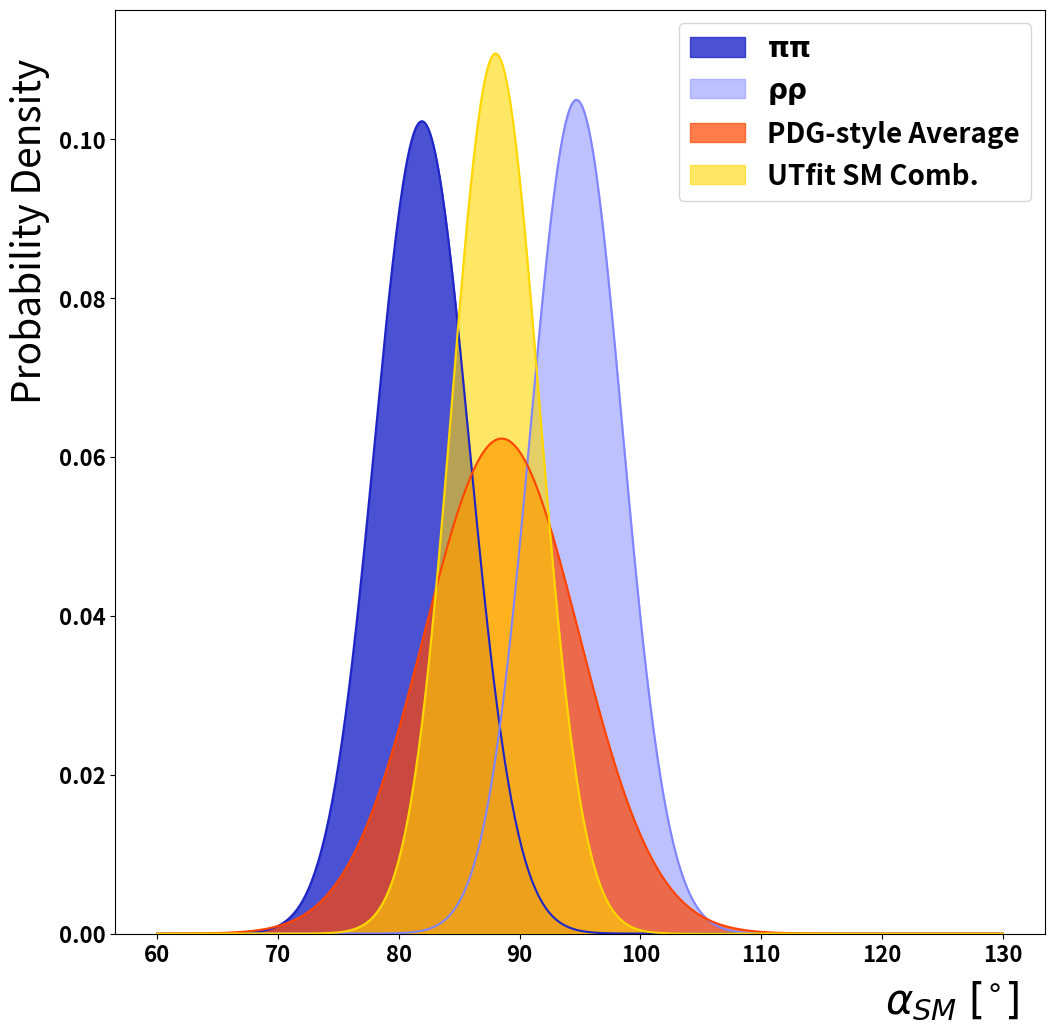

Python code for this plot: (Note: this script raises an exception after producing the figure.)
import numpy as np
import matplotlib.pyplot as plt
from scipy.stats import norm
from matplotlib.patches import Patch
from matplotlib.offsetbox import OffsetImage, AnnotationBbox, TextArea, VPacker
from matplotlib.patches import Rectangle
import matplotlib.image as mpimg

# Parameters
pipi_alphaSM = 81.9
spipi_alphaSM = 3.9

rhorho_alphaSM = 94.7
srhorho_alphaSM = 3.8

#average: 88.4662 +/- 2.72167
#norm chi2: 5.5258 so S: 2.3507
#corrected average: 88.4662 +/- 6.39784

mupdg_alphaSM = 88.5 
spdg_alphaSM = 6.4

all_alphaSM1 = 88.0 
sall_alphaSM1 = 3.6
all_alphaSM2 = 102.9
sall_alphaSM2 = 5.0

pred_alphaSM = 91.7
spred_alphaSM = 1.4

num_samples = 10000000

# Define blue gradient colours
#colours = ['#6baed6', '#2171b5', '#08306b']  # dark to light blue
#colours = ['#3399FF', '#66CCFF', '#99DDFF']  # bright blue gradient
#colours = ['#0066CC', '#3399FF', '#66CCFF']
#colours = ['#005FCC', '#008CFF', '#00BFFF'] 

blues = ['#1E26C8',  # darker blue
          '#3137FD',  # base vivid blue
          '#7F84FF']  # lighter blue

#bzyellow = '#F7B500'
yellows = '#FFD700'
oranges = 'orangered'

colours = ['gray', blues[0], blues[2], oranges, yellows]
alphas = [0.5, 0.8, 0.5, 0.7, 0.6] 

# X range covering both distributions
x = np.linspace(60., 130., 500)

# Compute PDF values
pipi_pdf = norm.pdf(x, pipi_alphaSM, spipi_alphaSM)
rhorho_pdf = norm.pdf(x, rhorho_alphaSM, srhorho_alphaSM)
pdg_pdf = norm.pdf(x, mupdg_alphaSM, spdg_alphaSM)

# Compute the individual PDFs
all1_pdf = norm.pdf(x, all_alphaSM1, sall_alphaSM1)
all2_pdf = norm.pdf(x, all_alphaSM2, sall_alphaSM2)

# Sum of the two distributions
all_pdf = 0.4*all1_pdf + 0.6*all2_pdf 

# 
pred_pdf = norm.pdf(x, pred_alphaSM, spred_alphaSM)

# Plotting
fig, ax = plt.subplots(figsize=(12,12))

#plt.plot(x, pred_pdf, color=colours[0])
#plt.fill_between(x, pred_pdf, color=colours[0], alpha=alphas[0])
plt.plot(x, pipi_pdf, color=colours[1])
plt.fill_between(x, pipi_pdf, color=colours[1], alpha=alphas[1])
plt.plot(x, rhorho_pdf, color=colours[2])
plt.fill_between(x, rhorho_pdf, color=colours[2], alpha=alphas[2])
plt.plot(x, pdg_pdf, color=colours[3])
plt.fill_between(x, pdg_pdf, color=colours[3], alpha=alphas[3])
#plt.plot(x, all_pdf, color=colours[4])
#plt.fill_between(x, all_pdf, color=colours[4], alpha=alphas[4])
plt.plot(x, all1_pdf, color=colours[4])
plt.fill_between(x, all1_pdf, color=colours[4], alpha=alphas[4])
plt.xlabel("x")
plt.ylabel("Probability Density")
plt.ylim(bottom=0)  # Set minimum of y-axis to zero

ax.set_xlabel(r"$\alpha_{SM}\;[^{\circ}]$", fontsize=30)
ax.set_ylabel(r"Probability Density", fontsize=28)
# Move x label to right end and y label to top end
ax.xaxis.set_label_coords(0.90, -0.05)  # (x, y) in axis-relative coordinates                                                                                                          
ax.yaxis.set_label_coords(-0.07, 0.76)
ax.tick_params(axis='both', which='major', labelsize=16)
for label in ax.get_xticklabels() + ax.get_yticklabels():
    label.set_fontweight('bold')

handles = [Rectangle((0,0),1,1, color=c, alpha=a) for c, a in zip(colours, alphas)]
labels = [r'UTfit Pred.', r'$\mathbf{\pi\pi}$', r'$\mathbf{\rho\rho}$', 'PDG-style Average', 'UTfit SM Comb.']

#plt.legend(handles, labels, prop={'size':20,'weight':'bold'})

#selected_handles = [handles[0], handles[-1]]
#selected_labels = [labels[0], labels[-1]]

selected_handles = [handles[1], handles[2], handles[3], handles[4]]
selected_labels = [labels[1], labels[2], labels[3], labels[4]]
plt.legend(selected_handles, selected_labels, prop={'size':20, 'weight':'bold'})

# Load logo
logo = mpimg.imread('../common/logo.png')
imagebox = OffsetImage(logo, zoom=0.17)
# Create TextArea for the label below the logo
#text = TextArea("summer25", textprops=dict(color="#cc0000", fontsize=20, fontweight='bold'))
text = TextArea("summer25", textprops=dict(color="#1434A4", fontsize=20, fontweight='bold'))

# Combine logo and text vertically
logo_and_text = VPacker(children=[imagebox, text],
                        align="center", pad=0, sep=5)
#ab = AnnotationBbox(imagebox, (0.22, 0.98), xycoords='axes fraction',
#                    frameon=False, box_alignment=(1,1))

# Create AnnotationBbox to place it in axes fraction coordinates
ab = AnnotationBbox(logo_and_text, (0.22, 0.98),
                    xycoords='axes fraction',
                    frameon=False,
                    box_alignment=(1,1))

ax.add_artist(ab)

plt.savefig("alphaSM_2025.png", dpi=300, bbox_inches='tight')
plt.savefig("alphaSM_2025.pdf", bbox_inches='tight')

plt.show()
